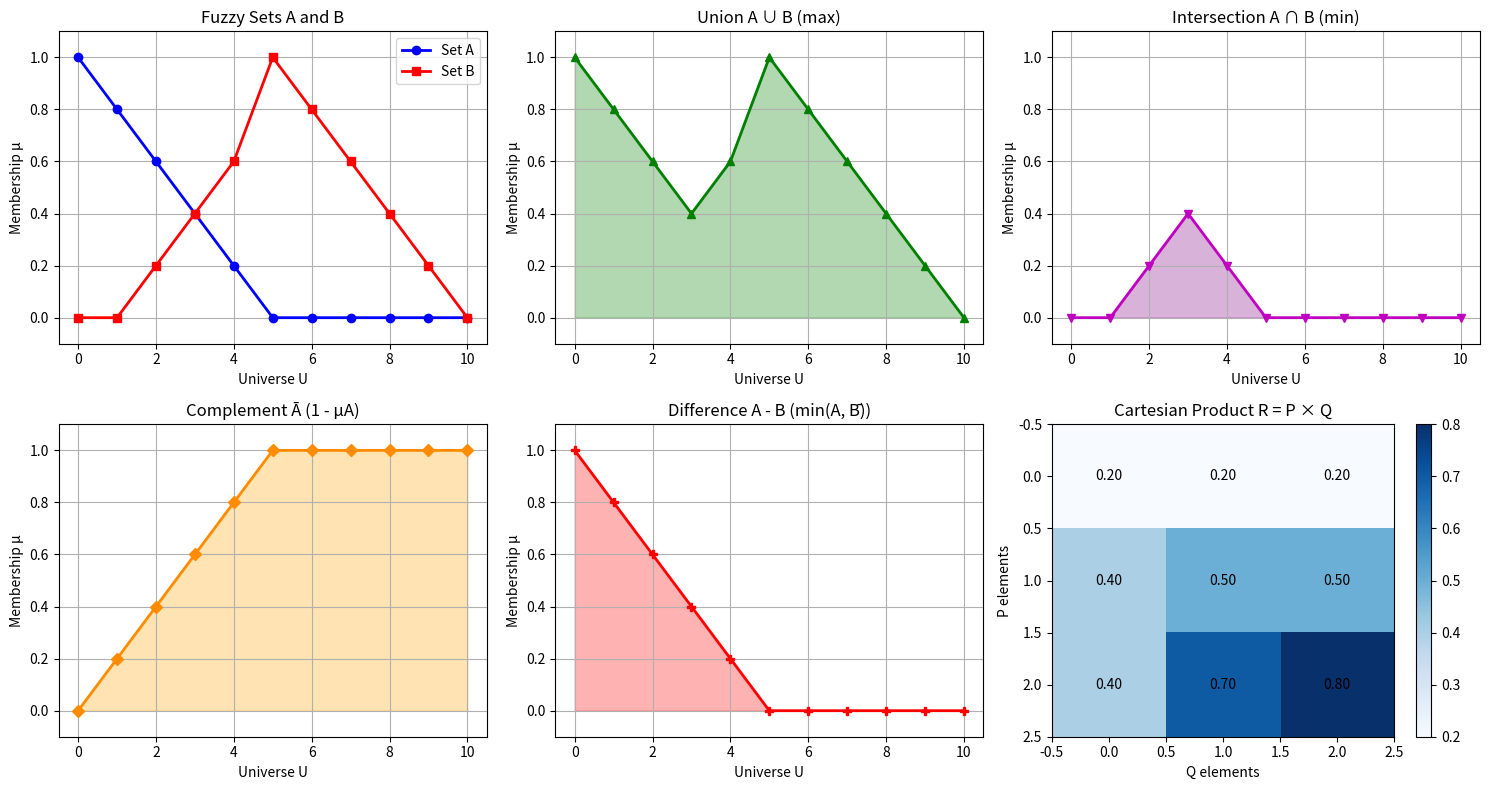

Reproduce this figure in Python.
# ============================================================
# FILE: PartA_Practical3_FuzzySet.py
# STANDALONE FILE — No other files needed.
#
# ── HOW TO RUN (Detailed) ──────────────────────────────────
# STEP 1 — Install required libraries (only once):
#   Open terminal and run:
#   pip install numpy matplotlib
#   (These are the only two dependencies needed)
#
# OPTION A — Jupyter Notebook / Google Colab (RECOMMENDED):
#   1. Open Jupyter: run "jupyter notebook" in terminal, then open a new notebook
#      OR go to colab.research.google.com and create a new notebook
#   2. Paste the entire code into a cell
#   3. Press Shift+Enter to run
#   4. All output tables will print below the cell
#   5. A figure with 6 subplots will appear inline showing all operations
#   6. File 'fuzzy_operations.png' will be saved in the current directory
#
# OPTION B — PyCharm:
#   1. Open PyCharm → Open this file
#   2. If numpy/matplotlib not installed: PyCharm will show a yellow warning bar
#      Click "Install requirements" OR open terminal inside PyCharm and run:
#      pip install numpy matplotlib
#   3. Click ▶ Run — output prints in Run console at bottom
#   4. Matplotlib figure opens as a separate popup window
#   5. PNG file saves in the project root directory
#
# OPTION C — Terminal:
#   python PartA_Practical3_FuzzySet.py
#   → Output prints to terminal, plot opens in a window, PNG saved locally
#
# EXPECTED OUTPUT:
#   - Table showing U, μA, μB, A∪B, A∩B, Ā, A-B values for all elements
#   - Cartesian product matrix R (3×3)
#   - Max-Min composition matrix T (3×2)
#   - Figure with 6 plots (saved as fuzzy_operations.png)
# ============================================================

# Import numpy for numerical computations and array operations
import numpy as np
# Import matplotlib for plotting fuzzy set membership graphs
import matplotlib.pyplot as plt

# ============================================================
# PART 1: DEFINE THE UNIVERSE OF DISCOURSE AND FUZZY SETS
# ============================================================

# Define the Universe of Discourse U — all possible values (0 to 10)
U = np.arange(0, 11, 1)  # Universe: [0, 1, 2, 3, 4, 5, 6, 7, 8, 9, 10]
print("Universe of Discourse U:", U)

# Define Fuzzy Set A with membership values for each element in U
# Membership values must be between 0.0 and 1.0
# Example: A represents "small numbers" — higher membership for smaller values
A = np.array([1.0, 0.8, 0.6, 0.4, 0.2, 0.0, 0.0, 0.0, 0.0, 0.0, 0.0])
print("\nFuzzy Set A (membership values):", A)

# Define Fuzzy Set B with membership values for each element in U
# Example: B represents "medium numbers" — higher membership for middle values
B = np.array([0.0, 0.0, 0.2, 0.4, 0.6, 1.0, 0.8, 0.6, 0.4, 0.2, 0.0])
print("Fuzzy Set B (membership values):", B)

# ============================================================
# PART 2: FUZZY SET OPERATIONS
# ============================================================

# --- UNION (A ∪ B) ---
# Union takes the MAXIMUM membership value at each point
# Formula: μ(A∪B)(x) = max(μA(x), μB(x))
A_union_B = np.maximum(A, B)  # Element-wise maximum of A and B
print("\n--- UNION (A ∪ B) ---")
print("Formula: max(μA(x), μB(x))")
print("Result:", A_union_B)

# --- INTERSECTION (A ∩ B) ---
# Intersection takes the MINIMUM membership value at each point
# Formula: μ(A∩B)(x) = min(μA(x), μB(x))
A_intersect_B = np.minimum(A, B)  # Element-wise minimum of A and B
print("\n--- INTERSECTION (A ∩ B) ---")
print("Formula: min(μA(x), μB(x))")
print("Result:", A_intersect_B)

# --- COMPLEMENT (NOT A) ---
# Complement inverts the membership value
# Formula: μ(Ā)(x) = 1 - μA(x)
A_complement = 1 - A  # Subtract each membership value from 1
print("\n--- COMPLEMENT (NOT A = Ā) ---")
print("Formula: 1 - μA(x)")
print("Result:", A_complement)

B_complement = 1 - B  # Also compute complement of B (needed for difference)
print("\nComplement of B:", B_complement)

# --- DIFFERENCE (A - B) ---
# Difference = A AND (NOT B) = Intersection of A and complement of B
# Formula: μ(A\B)(x) = min(μA(x), 1 - μB(x))
A_minus_B = np.minimum(A, B_complement)  # min(μA, 1-μB) at each point
print("\n--- DIFFERENCE (A - B = A ∩ B̄) ---")
print("Formula: min(μA(x), 1 - μB(x))")
print("Result:", A_minus_B)

# ============================================================
# PART 3: DISPLAY TABLE OF ALL OPERATIONS
# ============================================================
print("\n" + "="*75)
print(f"{'x':>3} | {'μA':>6} | {'μB':>6} | {'A∪B':>6} | {'A∩B':>6} | {'Ā':>6} | {'A-B':>6}")
print("="*75)
for i in range(len(U)):
    # Print each element and its membership values under each operation
    print(f"{U[i]:>3} | {A[i]:>6.2f} | {B[i]:>6.2f} | {A_union_B[i]:>6.2f} | "
          f"{A_intersect_B[i]:>6.2f} | {A_complement[i]:>6.2f} | {A_minus_B[i]:>6.2f}")
print("="*75)

# ============================================================
# PART 4: FUZZY RELATIONS — CARTESIAN PRODUCT
# ============================================================
print("\n\n" + "="*50)
print("PART 4: FUZZY RELATIONS — CARTESIAN PRODUCT (A × B)")
print("="*50)

# Define two new smaller fuzzy sets for relation computation
# Universe V for set P (for demonstration)
P = np.array([0.2, 0.5, 0.8])  # Fuzzy set P on universe {1, 2, 3}
Q = np.array([0.4, 0.7, 1.0])  # Fuzzy set Q on universe {a, b, c}

print("Fuzzy Set P:", P)
print("Fuzzy Set Q:", Q)

# Compute Cartesian Product: creates a relation matrix R
# For each pair (p, q), μR(p, q) = min(μP(p), μQ(q))
# This creates a matrix where rows correspond to P and columns to Q
R = np.zeros((len(P), len(Q)))  # Initialize relation matrix with zeros

# Fill the relation matrix using nested loops
for i in range(len(P)):         # Iterate over each element of P
    for j in range(len(Q)):     # Iterate over each element of Q
        # Membership of relation = minimum of the two memberships (AND-like operation)
        R[i][j] = min(P[i], Q[j])

print("\nFuzzy Relation R = P × Q (Cartesian Product):")
print("Formula: μR(p,q) = min(μP(p), μQ(q))")
print("Relation Matrix R:")
print(R)

# ============================================================
# PART 5: MAX-MIN COMPOSITION
# ============================================================
print("\n" + "="*50)
print("PART 5: MAX-MIN COMPOSITION (R ∘ S)")
print("="*50)

# Define second fuzzy relation S on universes Q × W
# R is on P×Q, S is on Q×W, composition T = R∘S will be on P×W
S = np.array([
    [0.3, 0.6],   # Row for q1: membership values for each w in W
    [0.8, 0.4],   # Row for q2
    [0.5, 0.9]    # Row for q3
])

print("Relation R (P × Q):\n", R)
print("\nRelation S (Q × W):\n", S)

# Compute Max-Min Composition: T = R ∘ S
# For each pair (p, w):
#   1. For each intermediate v in Q: compute min(μR(p,v), μS(v,w))
#   2. Take max over all v: μT(p,w) = max_v { min(μR(p,v), μS(v,w)) }
rows_R = R.shape[0]  # Number of rows in R (size of P)
cols_S = S.shape[1]  # Number of columns in S (size of W)
len_Q = len(Q)       # Length of intermediate domain Q

# Initialize the composition result matrix T
T = np.zeros((rows_R, cols_S))

for i in range(rows_R):         # For each element p in P
    for j in range(cols_S):     # For each element w in W
        # Compute intermediate min values for all v in Q
        min_values = []
        for k in range(len_Q):  # For each intermediate element v in Q
            # Step 1: Compute min of R[p,v] and S[v,w]
            min_val = min(R[i][k], S[k][j])
            min_values.append(min_val)  # Store intermediate result
        # Step 2: Take maximum over all intermediate min values
        T[i][j] = max(min_values)

print("\nMax-Min Composition T = R ∘ S (P × W):")
print("Formula: μT(p,w) = max_v { min(μR(p,v), μS(v,w)) }")
print("Result Matrix T:\n", T)

# ============================================================
# PART 6: VISUALIZATION — PLOT FUZZY SET OPERATIONS
# ============================================================
# Create a figure with multiple subplots for visualization
fig, axes = plt.subplots(2, 3, figsize=(15, 8))  # 2 rows, 3 columns of subplots

# Plot Fuzzy Set A and B on first subplot
axes[0, 0].plot(U, A, 'b-o', label='Set A', linewidth=2)  # Blue line with circles
axes[0, 0].plot(U, B, 'r-s', label='Set B', linewidth=2)  # Red line with squares
axes[0, 0].set_title('Fuzzy Sets A and B')
axes[0, 0].set_xlabel('Universe U')
axes[0, 0].set_ylabel('Membership μ')
axes[0, 0].legend()
axes[0, 0].grid(True)  # Add grid for readability
axes[0, 0].set_ylim([-0.1, 1.1])  # Set y-axis limits

# Plot Union
axes[0, 1].fill_between(U, A_union_B, alpha=0.3, color='green')  # Shade under curve
axes[0, 1].plot(U, A_union_B, 'g-^', linewidth=2)
axes[0, 1].set_title('Union A ∪ B (max)')
axes[0, 1].set_xlabel('Universe U')
axes[0, 1].set_ylabel('Membership μ')
axes[0, 1].grid(True)
axes[0, 1].set_ylim([-0.1, 1.1])

# Plot Intersection
axes[0, 2].fill_between(U, A_intersect_B, alpha=0.3, color='purple')
axes[0, 2].plot(U, A_intersect_B, 'm-v', linewidth=2)
axes[0, 2].set_title('Intersection A ∩ B (min)')
axes[0, 2].set_xlabel('Universe U')
axes[0, 2].set_ylabel('Membership μ')
axes[0, 2].grid(True)
axes[0, 2].set_ylim([-0.1, 1.1])

# Plot Complement
axes[1, 0].fill_between(U, A_complement, alpha=0.3, color='orange')
axes[1, 0].plot(U, A_complement, 'y-D', linewidth=2, color='darkorange')
axes[1, 0].set_title('Complement Ā (1 - μA)')
axes[1, 0].set_xlabel('Universe U')
axes[1, 0].set_ylabel('Membership μ')
axes[1, 0].grid(True)
axes[1, 0].set_ylim([-0.1, 1.1])

# Plot Difference
axes[1, 1].fill_between(U, A_minus_B, alpha=0.3, color='red')
axes[1, 1].plot(U, A_minus_B, 'r-P', linewidth=2)
axes[1, 1].set_title('Difference A - B (min(A, B̄))')
axes[1, 1].set_xlabel('Universe U')
axes[1, 1].set_ylabel('Membership μ')
axes[1, 1].grid(True)
axes[1, 1].set_ylim([-0.1, 1.1])

# Plot Cartesian Product (as heatmap)
im = axes[1, 2].imshow(R, cmap='Blues', aspect='auto')  # Display as color matrix
axes[1, 2].set_title('Cartesian Product R = P × Q')
axes[1, 2].set_xlabel('Q elements')
axes[1, 2].set_ylabel('P elements')
plt.colorbar(im, ax=axes[1, 2])  # Add color scale bar
# Add values inside each cell of the heatmap
for i in range(R.shape[0]):
    for j in range(R.shape[1]):
        axes[1, 2].text(j, i, f'{R[i,j]:.2f}', ha='center', va='center', color='black')

# Adjust layout and save the figure
plt.tight_layout()
plt.savefig('fuzzy_operations.png', dpi=150, bbox_inches='tight')  # Save as PNG file
plt.show()  # Display the plot
print("\nPlot saved as 'fuzzy_operations.png'")


# ============================================================
# HOW THE ENTIRE CODE WORKS:
# 1. Define Universe of Discourse U = {0,1,...,10} and two fuzzy sets A and B
# 2. Union: Apply np.maximum() element-wise — gives the OR of two fuzzy sets
# 3. Intersection: Apply np.minimum() element-wise — gives the AND of two fuzzy sets
# 4. Complement: Subtract each membership from 1 — inverts the set
# 5. Difference: Compute A AND (NOT B) = min(A, 1-B) element-wise
# 6. Cartesian Product: Build relation matrix R where R[i][j] = min(P[i], Q[j])
#    This creates a 2D fuzzy relation representing all (p,q) pairs
# 7. Max-Min Composition: Compose R and S matrices using max-of-min rule
#    For each (p,w) pair: find max over all intermediate v of min(R[p,v], S[v,w])
# 8. Visualize all operations using matplotlib subplots
# ============================================================

# ============================================================
# ABOUT THIS PRACTICAL:
# Topic: Fuzzy Sets and Fuzzy Relations
# Fuzzy Logic extends classical binary logic to handle partial truth.
# In classical sets: an element either belongs (1) or doesn't (0).
# In fuzzy sets: membership is a real number between 0 and 1.
# Key operations:
#   Union: OR — take maximum (most belongs)
#   Intersection: AND — take minimum (least certain belonging)
#   Complement: NOT — invert the degree of belonging
#   Difference: A except B — elements belonging to A but not B
# Fuzzy Relations extend fuzzy sets to multiple dimensions.
# Cartesian Product creates 2D relations from two 1D fuzzy sets.
# Max-Min Composition chains two relations to create a third.
# Applications: Control systems, image processing, decision making, AI.
# ============================================================

# ============================================================
# VIVA QUESTIONS AND ANSWERS:
#
# Q1. What is a Fuzzy Set? How is it different from a classical set?
# A1. A Fuzzy Set allows partial membership — each element has a degree of
#     membership between 0 and 1. Classical set: element is either IN (1) or OUT (0).
#     Fuzzy set: element can be "partly in" (e.g., 0.7).
#     Example: "tall" — a 5'10" person may have membership 0.7 in the "tall" set.
#
# Q2. How is Union of two fuzzy sets performed?
# A2. μ(A∪B)(x) = max(μA(x), μB(x)) for each element x.
#     Takes the maximum membership at each point.
#     Represents the OR operation in fuzzy logic.
#     Example: if μA(5)=0.6 and μB(5)=0.8, then μ(A∪B)(5) = 0.8
#
# Q3. How is Intersection of two fuzzy sets performed?
# A3. μ(A∩B)(x) = min(μA(x), μB(x)) for each element x.
#     Takes the minimum membership at each point.
#     Represents the AND operation in fuzzy logic.
#     Example: if μA(5)=0.6 and μB(5)=0.8, then μ(A∩B)(5) = 0.6
#
# Q4. How do you calculate the Complement of a fuzzy set?
# A4. μ(Ā)(x) = 1 - μA(x) for each element x.
#     Inverts the membership degree. Represents NOT in fuzzy logic.
#     Example: if μA(5) = 0.7, then μ(Ā)(5) = 1 - 0.7 = 0.3
#
# Q5. What is the Difference operation (A - B) in fuzzy sets?
# A5. A - B represents elements belonging to A but not B.
#     Formula: μ(A\B)(x) = min(μA(x), 1 - μB(x))
#     = Intersection of A with the complement of B.
#     Elements strongly in A but weakly in B get high membership in A-B.
#
# Q6. What is a Fuzzy Relation?
# A6. A Fuzzy Relation is a fuzzy set defined on a Cartesian product of universes.
#     It captures the degree of relationship between elements from different universes.
#     Represented as a matrix where R[i][j] = degree that element i relates to element j.
#     Example: "is close to" relation on numbers.
#
# Q7. How is a Fuzzy Relation created using Cartesian Product?
# A7. For fuzzy sets A on U and B on V:
#     R = A × B (Cartesian product)
#     μR(u, v) = min(μA(u), μB(v)) for each pair (u, v) in U × V
#     Creates a matrix capturing the relationship strength for every element pair.
#
# Q8. Explain Max-Min Composition.
# A8. Combines two relations R (on U×V) and S (on V×W) to get T (on U×W).
#     For each pair (u, w):
#       Step 1: For each intermediate v: compute min(μR(u,v), μS(v,w))
#       Step 2: Take maximum of all these min values
#     μT(u,w) = max_v { min(μR(u,v), μS(v,w)) }
#     The min finds the "bottleneck" of each path; max finds the "best path".
#
# Q9. Why do we use max and min in Max-Min composition?
# A9. Min: Represents the weakest link — the connection strength along a path
#         is limited by the weakest step (like a chain).
#     Max: Takes the best alternative path — if multiple paths exist,
#         we choose the one with the strongest overall connection.
#     Together they model how well two things are indirectly related via an intermediate.
#
# Q10. What are practical applications of Fuzzy Logic?
# A10. (i) Fuzzy controllers: washing machines, air conditioners, camera focusing
#      (ii) Medical diagnosis: decision support under uncertainty
#      (iii) Image processing: edge detection, noise reduction
#      (iv) Natural language processing: handling ambiguous terms
#      (v) Traffic control systems, elevator control, stock market prediction
# ============================================================

# ============================================================
# RAPID REVISION BOOSTER (DETAILED TOPIC NOTES):
# Fuzzy logic solves "partial truth" problems where crisp yes/no logic is too rigid.
# Example: "temperature is hot" is not binary; it changes gradually.
#
# Three foundational pieces:
#   1) Fuzzification: crisp input -> membership values.
#   2) Inference: apply fuzzy IF-THEN rules.
#   3) Defuzzification: fuzzy output -> crisp actionable value.
#
# Membership function types:
#   - Triangular, trapezoidal, Gaussian, sigmoid.
#   Choice depends on smoothness and domain behavior.
#
# Operators:
#   - AND often min/product
#   - OR often max/probabilistic sum
#   - NOT usually 1-mu
#
# Why max-min composition matters:
#   It combines chained fuzzy relations and is heavily used in fuzzy inference systems.
#
# Important distinction:
#   - Probability handles uncertainty of occurrence.
#   - Fuzziness handles vagueness/degree of belonging.
#
# One-line viva point:
# "Fuzzy systems are interpretable and robust for linguistic control problems."
# ============================================================

# ============================================================
# ADDITIONAL VIVA Q&A (HIGH-VALUE):
# Q11. What is a membership function?
# A11. A curve mapping each input value to a membership degree in [0,1] for a fuzzy concept.
#
# Q12. What is defuzzification and why needed?
# A12. It converts fuzzy output sets into a single crisp value for real control/action.
#      Common method: centroid (center of area).
#
# Q13. What is the centroid defuzzification formula idea?
# A13. Weighted average of output universe values by membership strengths.
#      It gives a balanced crisp output.
#
# Q14. Why are fuzzy systems used in control engineering?
# A14. They model expert linguistic rules and handle noisy/nonlinear systems without
#      requiring precise mathematical models.
#
# Q15. What is the difference between Mamdani and Sugeno fuzzy systems?
# A15. Mamdani outputs fuzzy sets (then defuzzify); Sugeno outputs mathematical
#      functions/constants and is computationally efficient for optimization/control.
# ============================================================

# ============================================================
# SUBTOPIC DEEP DIVE (READ BEFORE VIVA):
# 1) WHY FUZZY LOGIC WAS CREATED
#    - Real-world terms (hot, tall, fast, risky) are vague.
#    - Binary logic (0/1) cannot model gradual transitions naturally.
#
# 2) MEMBERSHIP FUNCTION INTERPRETATION
#    - mu(x)=0 means no membership.
#    - mu(x)=1 means full membership.
#    - mu(x)=0.4 means partial membership, not probability.
#
# 3) OPERATION INTUITION
#    - Union max: choose strongest belonging among sets.
#    - Intersection min: choose weakest agreement among sets.
#    - Complement 1-mu: inverse degree.
#
# 4) RELATIONS AND COMPOSITION
#    - Fuzzy relation matrix stores degree of relation for each pair.
#    - Max-min composition chains two fuzzy relations (like two-step reasoning).
#
# 5) PRACTICAL EXAM EXPLANATION TEMPLATE
#    "This program defines fuzzy sets, performs standard fuzzy operations, constructs
#     fuzzy relation matrices using min operator, and composes relations with max-min
#     rule to demonstrate fuzzy inference fundamentals."
# ============================================================
